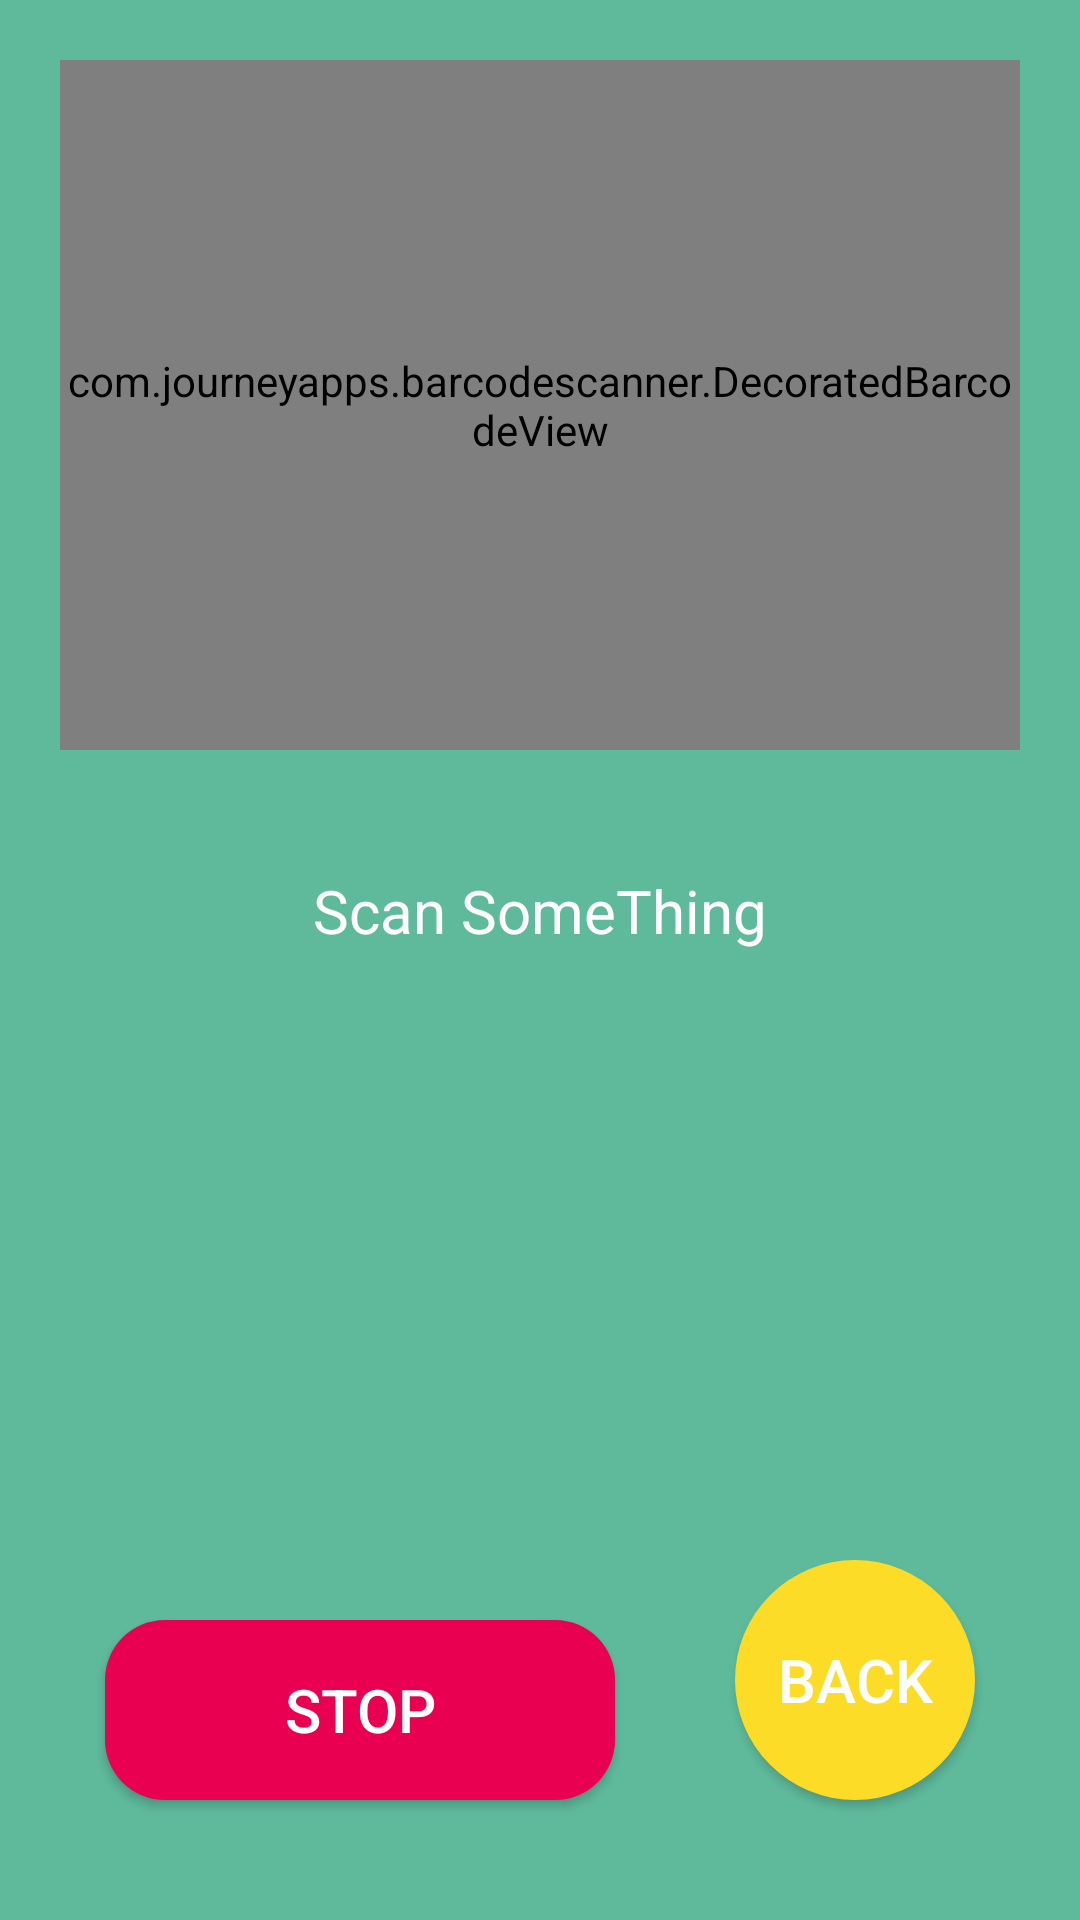

Here is an Android app screen rendered from its layout file. Give the layout XML and the strings, colors and styles it references.
<!-- AndroidManifest.xml: application theme Theme.QR -->
<!-- res/layout/activity_scan.xml -->
<?xml version="1.0" encoding="utf-8"?>
<androidx.constraintlayout.widget.ConstraintLayout xmlns:android="http://schemas.android.com/apk/res/android"
    xmlns:app="http://schemas.android.com/apk/res-auto"
    xmlns:tools="http://schemas.android.com/tools"
    android:layout_width="match_parent"
    android:layout_height="match_parent"
    android:background="?android:colorBackground"
    tools:context=".ScanActivity">

    <FrameLayout
        android:id="@+id/card"
        android:layout_width="0dp"
        android:layout_height="0dp"
        android:layout_margin="20dp"
        app:layout_constraintBottom_toTopOf="@+id/resulttv"
        app:layout_constraintEnd_toEndOf="parent"
        app:layout_constraintStart_toStartOf="parent"
        app:layout_constraintTop_toTopOf="parent"
        app:layout_constraintVertical_weight="1">

       <com.journeyapps.barcodescanner.DecoratedBarcodeView
           android:layout_width="match_parent"
           android:id="@+id/zxing_barcode_scanner"
           android:layout_height="match_parent"
           app:zxing_scanner_layout="@layout/custom_barcode_scanner">

           <ImageView
               android:id="@+id/imagec"
               android:layout_width="match_parent"
               android:layout_height="match_parent"
               android:scaleType="centerCrop"/>

       </com.journeyapps.barcodescanner.DecoratedBarcodeView>

    </FrameLayout>

    <TextView
        android:id="@+id/resulttv"
        android:layout_width="match_parent"
        android:layout_height="0dp"
        app:layout_constraintVertical_weight="1"
        android:paddingHorizontal="10dp"
        android:paddingVertical="20dp"
        android:text="@string/scan_something"
        android:textAlignment="center"
        android:textSize="20sp"
        app:layout_constraintBottom_toTopOf="@id/linear"
        app:layout_constraintTop_toBottomOf="@+id/card" />

    <androidx.constraintlayout.widget.ConstraintLayout
        android:id="@+id/linear"
        android:layout_width="match_parent"
        android:layout_height="wrap_content"
        android:padding="20dp"
        app:layout_constraintBottom_toBottomOf="parent">


        <androidx.appcompat.widget.AppCompatButton
            android:id="@+id/generatebtn"
            android:layout_width="170dp"
            android:layout_height="60dp"
            android:layout_margin="20dp"
            android:background="@drawable/generatebtn"
            android:onClick="scanAndStop"
            android:text="@string/stop_scanning"
            android:textSize="20sp"
            app:layout_constraintBottom_toBottomOf="parent"
            app:layout_constraintEnd_toStartOf="@+id/backbtn"
            app:layout_constraintStart_toStartOf="parent" />

        <androidx.appcompat.widget.AppCompatButton
            android:id="@+id/backbtn"
            android:layout_width="80dp"
            android:layout_height="80dp"
            android:layout_margin="20dp"
            android:background="@drawable/backbtn"
            android:onClick="back"
            android:text="@string/back"
            android:textSize="20sp"
            app:layout_constraintBottom_toBottomOf="parent"
            app:layout_constraintEnd_toEndOf="parent"
            app:layout_constraintStart_toEndOf="@id/generatebtn"/>

    </androidx.constraintlayout.widget.ConstraintLayout>


    </androidx.constraintlayout.widget.ConstraintLayout>
<!-- res/layout/custom_barcode_scanner.xml (included above) -->
<?xml version="1.0" encoding="utf-8"?>
<merge xmlns:android="http://schemas.android.com/apk/res/android"
    xmlns:tools="http://schemas.android.com/tools"
    xmlns:app="http://schemas.android.com/apk/res-auto">

    <com.journeyapps.barcodescanner.BarcodeView
        android:layout_width="match_parent"
        android:layout_height="300dp"
        android:id="@+id/zxing_barcode_surface"/>

    <com.journeyapps.barcodescanner.ViewfinderView
        android:layout_width="match_parent"
        android:layout_height="match_parent"
        android:id="@+id/zxing_viewfinder_view"
        app:zxing_possible_result_points="@color/zxing_custom_possible_result_points"
        app:zxing_result_view="@color/zxing_custom_result_view"
        app:zxing_viewfinder_laser="@color/zxing_custom_viewfinder_laser"
        app:zxing_viewfinder_laser_visibility="true"
        app:zxing_viewfinder_mask="@color/zxing_custom_viewfinder_mask"/>

</merge>
<!-- resources referenced by this layout -->
<resources>
  <!-- drawable backbtn (drawable) -->
  <?xml version="1.0" encoding="utf-8"?>
  <selector xmlns:android="http://schemas.android.com/apk/res/android">
  
      <item android:state_pressed="false">
          <shape android:shape="oval">
              <solid android:color="@color/yellowLight"/>
          </shape>
      </item>
  
      <item android:state_pressed="true">
          <shape android:shape="oval">
              <solid android:color="@color/yellowDark"/>
          </shape>
      </item>
  
  </selector>
  <!-- drawable generatebtn (drawable) -->
  <?xml version="1.0" encoding="utf-8"?>
  <selector xmlns:android="http://schemas.android.com/apk/res/android">
  
      <item android:state_pressed="false">
          <shape android:shape="rectangle">
              <corners android:radius="20dp"/>
              <solid android:color="@color/pink"/>
          </shape>
      </item>
  
      <item android:state_pressed="true">
          <shape android:shape="rectangle">
              <corners android:radius="20dp"/>
              <solid android:color="@color/pinkDark"/>
          </shape>
      </item>
  
  </selector>
  <string name="back">Back</string>
  <string name="scan_something">Scan SomeThing</string>
  <string name="stop_scanning">Stop</string>
  <style name="Theme.QR" parent="Theme.MaterialComponents.DayNight.NoActionBar">
          
          <item name="colorPrimary">@color/blueDark</item>
          <item name="colorPrimaryVariant">@color/purple_700</item>
          <item name="colorOnPrimary">@color/black</item>
          
          <item name="colorSecondary">@color/teal_200</item>
          <item name="colorSecondaryVariant">@color/teal_200</item>
          <item name="colorOnSecondary">@color/black</item>
          
          <item name="android:statusBarColor">?android:colorBackground</item>
          
          <item name="android:windowBackground">@color/greenishDark</item>
          <item name="android:colorBackground">@color/greenishLight</item>
          <item name="android:textColor">@color/white</item>
  
      </style>
  <color name="yellowLight">#FCDC26</color>
  <color name="yellowDark">#9E830C</color>
  <color name="pink">#E90051</color>
  <color name="pinkDark">#980249</color>
  <color name="blueDark">#007B8E</color>
  <color name="purple_700">#FF3700B3</color>
  <color name="black">#FF000000</color>
  <color name="teal_200">#FF03DAC5</color>
  <color name="greenishDark">#559983</color>
  <color name="greenishLight">#5FBA9C</color>
  <color name="white">#FFFFFFFF</color>
</resources>
